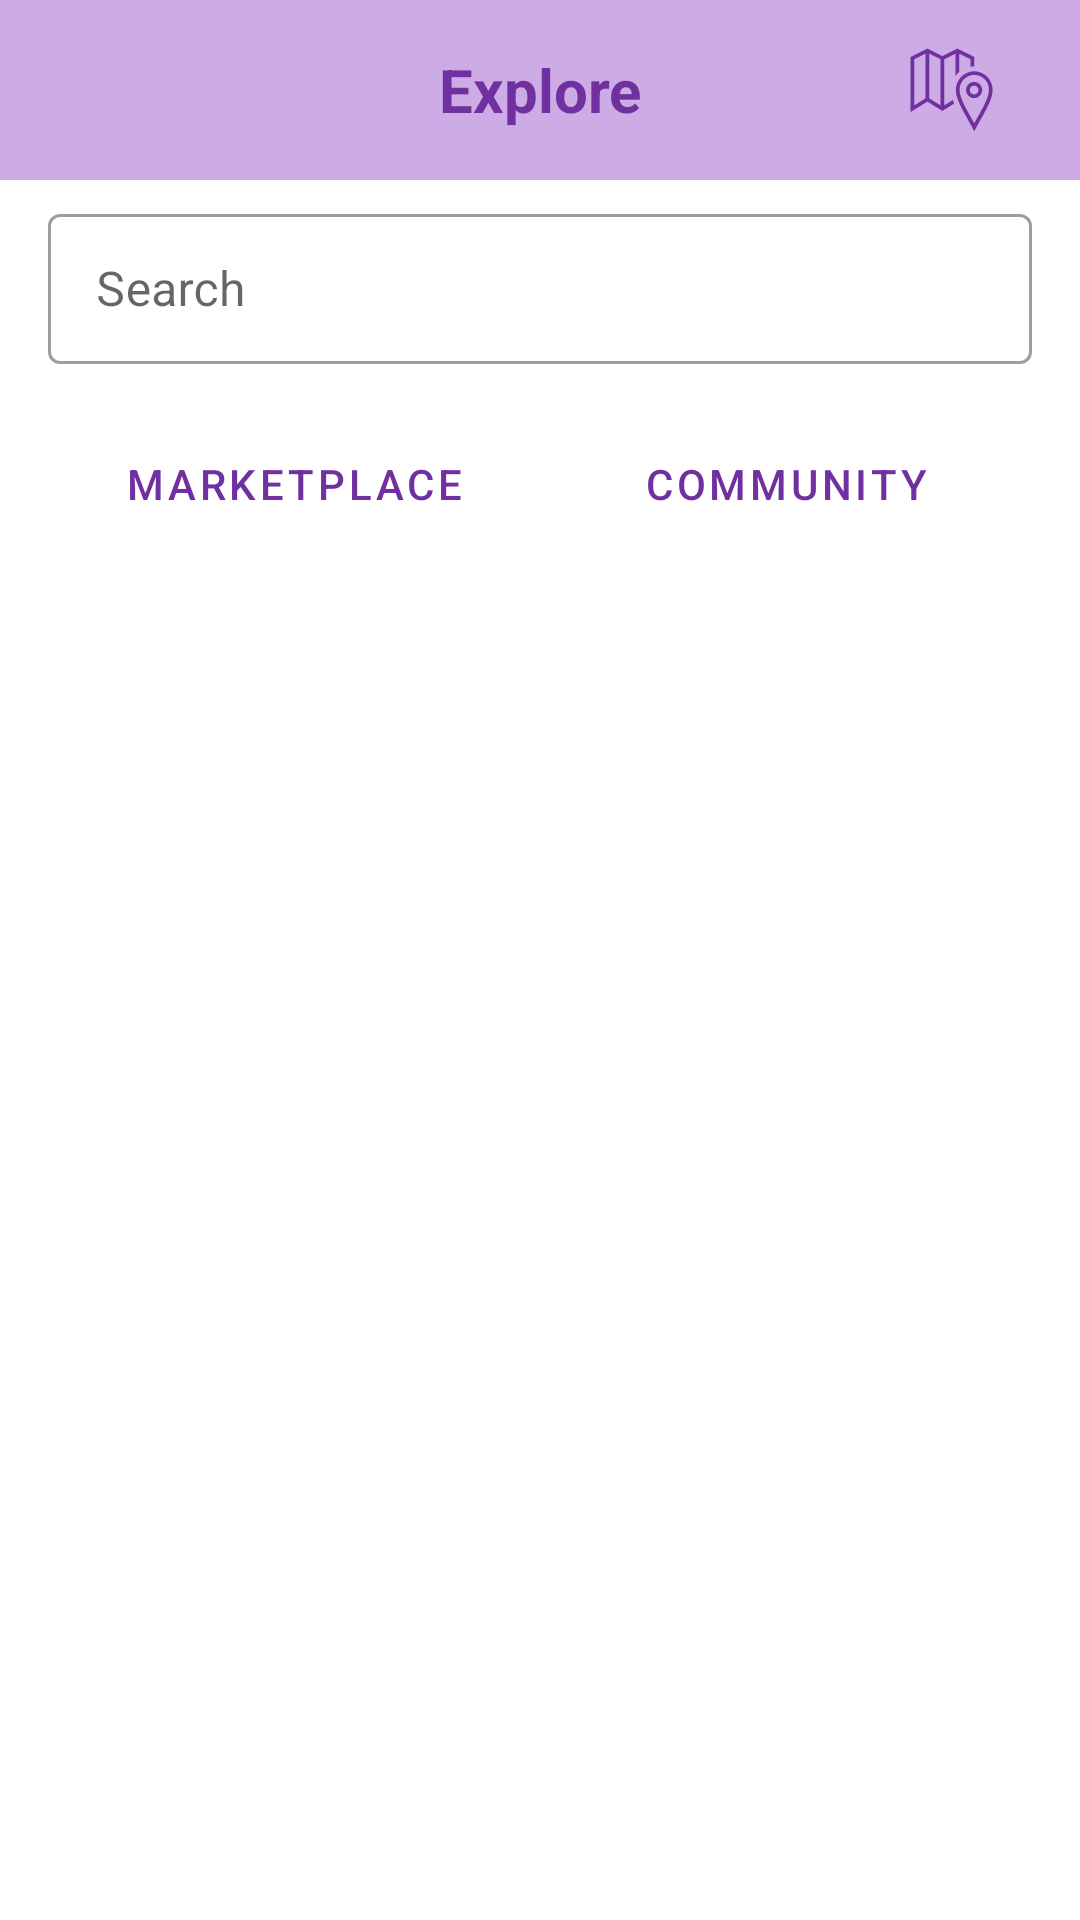

Layout XML and referenced resources for this Android screen:
<!-- AndroidManifest.xml: application theme Theme.CurlyCurl -->
<!-- res/layout/fragment_explore.xml -->
<?xml version="1.0" encoding="utf-8"?>
<LinearLayout xmlns:android="http://schemas.android.com/apk/res/android"
    xmlns:app="http://schemas.android.com/apk/res-auto"
    xmlns:tools="http://schemas.android.com/tools"
    android:layout_width="match_parent"
    android:layout_height="match_parent"
    android:clickable="true"
    android:focusableInTouchMode="true"
    android:orientation="vertical"
    tools:context=".ui.explore.ExploreFragment">

    <RelativeLayout
        android:layout_width="wrap_content"
        android:layout_height="wrap_content">

        <com.google.android.material.textview.MaterialTextView
            android:id="@+id/explore_LBL_title"
            android:layout_width="match_parent"
            android:layout_height="@dimen/header_height"
            android:background="@color/light_purple"
            android:gravity="center"
            android:text="@string/explore"
            android:textColor="@color/dark_purple"
            android:textSize="@dimen/title_text_size"
            android:textStyle="bold" />

        <com.google.android.material.imageview.ShapeableImageView
            android:id="@+id/explore_IMG_map"
            android:layout_width="30dp"
            android:layout_height="@dimen/header_height"
            android:layout_alignTop="@id/explore_LBL_title"
            android:layout_alignEnd="@id/explore_LBL_title"
            android:layout_marginEnd="15dp"
            android:clickable="true"
            android:scaleType="fitCenter"
            android:src="@drawable/map"
            android:tint="@color/dark_purple"
            android:visibility="gone"/>

        <com.google.android.material.button.MaterialButton
            android:id="@+id/explore_BTN_map"
            android:layout_width="@dimen/header_height"
            android:layout_height="@dimen/header_height"
            android:layout_alignTop="@id/explore_LBL_title"
            android:layout_alignEnd="@id/explore_LBL_title"
            android:layout_marginEnd="15dp"
            app:icon="@drawable/map"
            app:iconTint="@color/dark_purple"
            app:iconSize="30dp"
            app:iconGravity="start"
            android:background="@android:color/transparent"/>

    </RelativeLayout>

    <RelativeLayout
        android:layout_width="wrap_content"
        android:layout_height="wrap_content">

        <com.google.android.material.textfield.TextInputLayout
            android:id="@+id/explore_text_layout_search"
            style="@style/Widget.MaterialComponents.TextInputLayout.OutlinedBox"
            android:layout_width="match_parent"
            android:layout_height="wrap_content"
            android:layout_marginStart="@dimen/activity_horizontal_margin"
            android:layout_marginTop="6dp"
            android:layout_marginEnd="@dimen/activity_horizontal_margin"
            android:hint="@string/search"
            app:endIconMode="clear_text">

            <com.google.android.material.textfield.TextInputEditText
                android:id="@+id/explore_TXT_search"
                android:layout_width="match_parent"
                android:layout_height="@dimen/searchbox_height"
                android:ems="10"
                android:imeOptions="actionSearch"
                android:inputType="text"
                android:paddingVertical="15dp"
                android:textColor="?attr/colorControlNormal"/>

        </com.google.android.material.textfield.TextInputLayout>


        <com.google.android.material.imageview.ShapeableImageView
            android:id="@+id/explore_IMG_search"
            android:layout_width="wrap_content"
            android:layout_height="@dimen/searchbox_height"
            android:layout_alignTop="@id/explore_text_layout_search"
            android:layout_alignEnd="@id/explore_text_layout_search"
            android:layout_marginTop="5dp"
            android:layout_marginEnd="10dp"
            android:scaleType="fitCenter"
            android:src="@drawable/baseline_search_24"
            android:tint="@color/dark_purple" />


    </RelativeLayout>

    <LinearLayout
        android:layout_width="match_parent"
        android:layout_height="wrap_content"
        android:layout_marginHorizontal="@dimen/activity_horizontal_margin"
        android:layout_marginTop="@dimen/activity_vertical_margin"
        android:orientation="horizontal">

        <com.google.android.material.button.MaterialButton
            android:id="@+id/explore_BTN_marketplace"
            android:layout_width="0dp"
            android:layout_height="wrap_content"
            android:layout_weight="1"
            android:background="@android:color/transparent"
            android:text="@string/marketplace"
            android:textColor="@color/dark_purple" />


        <com.google.android.material.button.MaterialButton
            android:id="@+id/explore_BTN_community"
            android:layout_width="0dp"
            android:layout_height="wrap_content"
            android:layout_weight="1"
            android:background="@android:color/transparent"
            android:text="@string/community"
            android:textColor="@color/dark_purple" />

    </LinearLayout>

    <FrameLayout
        android:id="@+id/explore_FRAGMENT_list"
        android:layout_width="match_parent"
        android:layout_height="match_parent"
        android:layout_marginTop="@dimen/activity_vertical_margin"
        android:layout_marginBottom="?attr/actionBarSize" />

</LinearLayout>
<!-- resources referenced by this layout -->
<resources>
  <color name="dark_purple">#7030A0</color>
  <color name="light_purple">#CDACE6</color>
  <dimen name="activity_horizontal_margin">16dp</dimen>
  <dimen name="activity_vertical_margin">16dp</dimen>
  <dimen name="header_height">60dp</dimen>
  <dimen name="searchbox_height">50dp</dimen>
  <dimen name="title_text_size">20sp</dimen>
  <!-- drawable map (drawable) -->
  <?xml version="1.0" encoding="utf-8"?>
  <vector xmlns:android="http://schemas.android.com/apk/res/android"
      android:width="24dp"
      android:height="24dp"
      android:viewportWidth="24"
      android:viewportHeight="24">
  
      <path
          android:fillColor="#000000"
          android:pathData="M13.29 14.667L11 16.097V3.81l3-1.5v5.968a6.182 6.182 0 0 1 1-1.104V2.307l3.024 1.503-0.003 1.974A6.275 6.275 0 0 1 19 5.7l0.02 0.001 0.005-2.51L14.5 0.94 l-4 2-4-2L2 3.191V17.9l4.5-2.811 4 2.5 3.15-1.968q-0.202-0.485-0.36-0.955zM6 14.223l-3.001 1.876-0.023-12.29L6 2.308zm4 1.875l-3-1.875V2.309l3 1.5zM19 7a4.96 4.96 0 0 0-4.9 5.086c0 2.807 2.678 6.606 4.9 10.914 2.222-4.308 4.9-8.107 4.9-10.914A4.96 4.96 0 0 0 19 7zm0 13.877c-0.298-0.543-0.598-1.077-0.89-1.6-1.548-2.762-3.01-5.37-3.01-7.191a3.905 3.905 0 1 1 7.8 0c0 1.82-1.462 4.429-3.01 7.19-0.292 0.524 -0.592 1.058-0.89 1.601zm0-11.043A2.166 2.166 0 1 0 21.13 12 2.147 2.147 0 0 0 19 9.834zm0 3.332A1.167 1.167 0 1 1 20.13 12 1.15 1.15 0 0 1 19 13.166z" />
      <path
          android:pathData="M0 0h24v24H0z" />
  </vector>
  <string name="community">Community</string>
  <string name="explore">Explore</string>
  <string name="marketplace">Marketplace</string>
  <string name="search">Search</string>
  <style name="Theme.CurlyCurl" parent="Theme.MaterialComponents.DayNight.DarkActionBar">
          
          <item name="colorPrimary">@color/dark_purple</item>
          <item name="colorPrimaryVariant">@color/dark_purple</item>
          <item name="colorOnPrimary">@color/white</item>
          
          <item name="colorSecondary">@color/teal_700</item>
          <item name="colorSecondaryVariant">@color/teal_700</item>
          <item name="colorOnSecondary">@color/black</item>
          
          <item name="android:statusBarColor">@color/light_purple</item>
          
          <item name="colorControlNormal">@color/black</item>
      </style>
  <color name="white">#FFFFFFFF</color>
  <color name="teal_700">#FF018786</color>
  <color name="black">#FF000000</color>
</resources>
